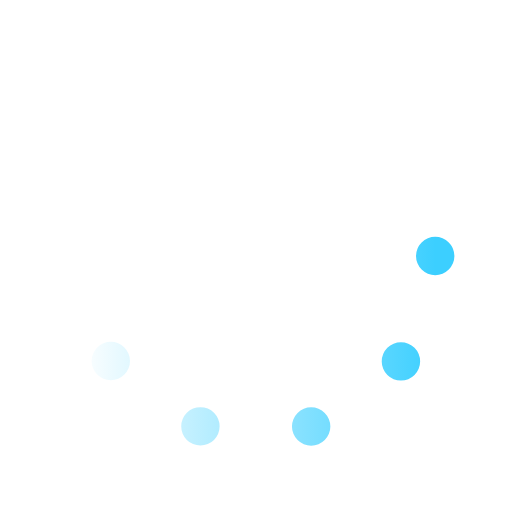
t = 0.00 s
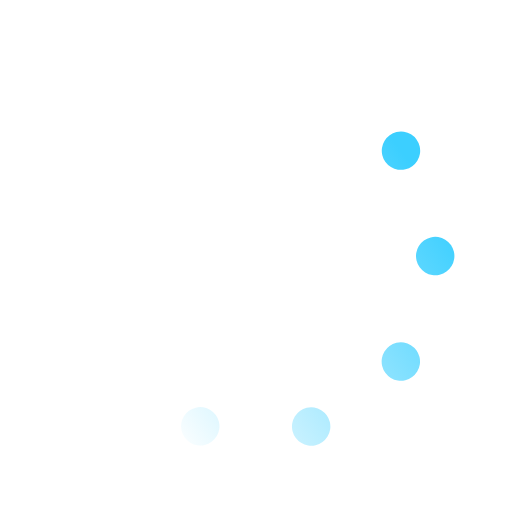
t = 0.37 s
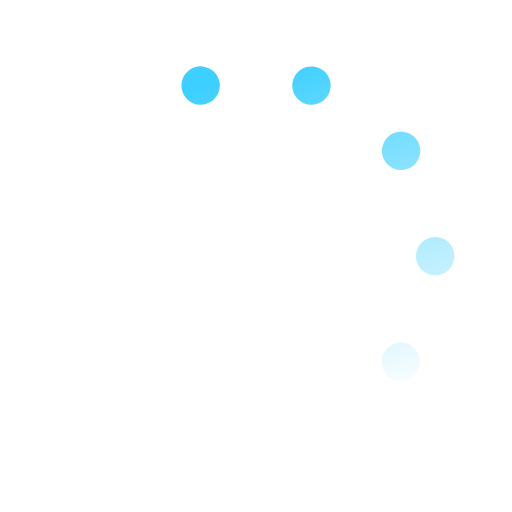
t = 0.73 s
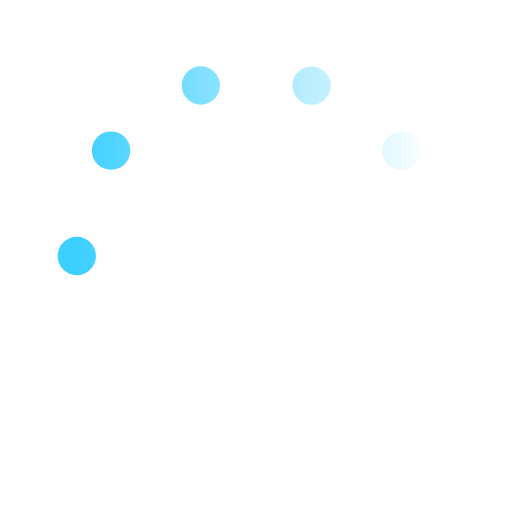
t = 1.10 s
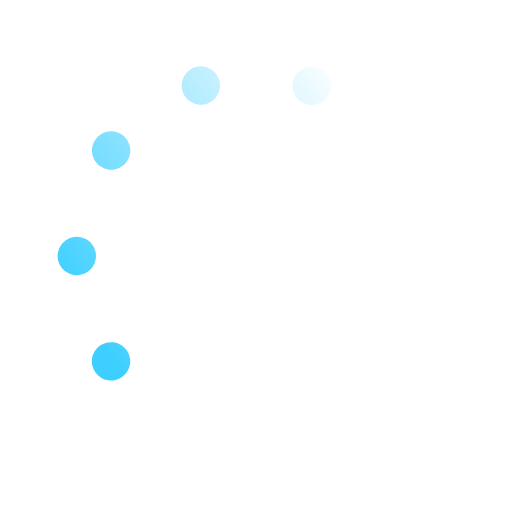
t = 1.47 s
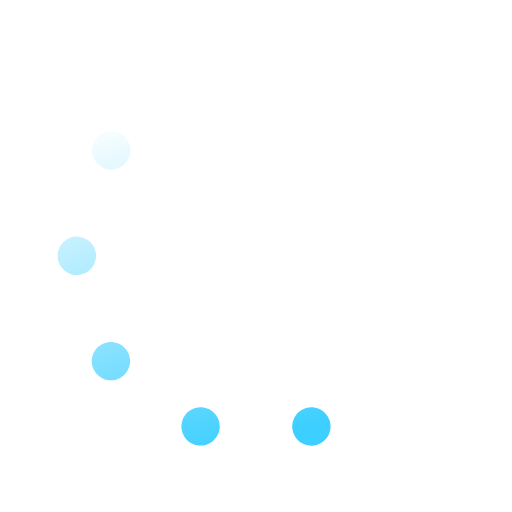
t = 1.83 s

The animated SVG that drew these frames (rendered in a browser with its animation timeline set to each time). Animation: 1 SMIL element (animateTransform=1); one cycle of 2.20 s, repeats indefinitely.

﻿<svg xmlns='http://www.w3.org/2000/svg' viewBox='0 0 200 200'><linearGradient id='a6'><stop offset='0' stop-color='#3CCFFF' stop-opacity='0'></stop><stop offset='1' stop-color='#3CCFFF'></stop></linearGradient><circle fill='none' stroke='url(#a6)' stroke-width='15' stroke-linecap='round' stroke-dasharray='0 44 0 44 0 44 0 44 0 360' cx='100' cy='100' r='70' transform-origin='center'><animateTransform type='rotate' attributeName='transform' calcMode='discrete' dur='2.2' values='360;324;288;252;216;180;144;108;72;36' repeatCount='indefinite'></animateTransform></circle></svg>